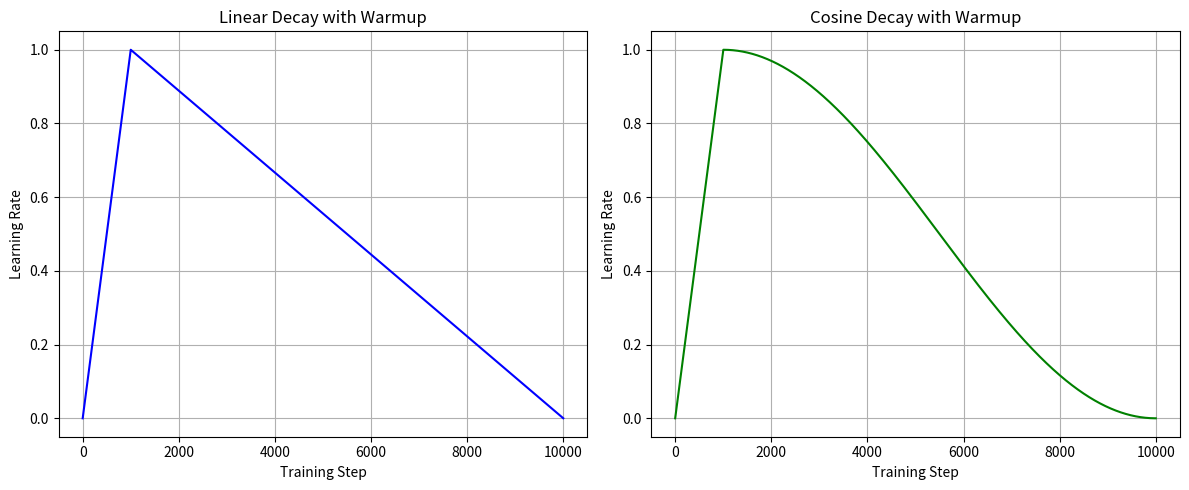

This figure's Python source:
import numpy as np
import matplotlib.pyplot as plt

# Parameters: you can adjust these values as needed
total_steps = 10000      # Total training steps
warmup_steps = 1000      # Steps for the warmup phase
base_lr = 1.0            # Base learning rate after warmup

# Create an array of training steps
steps = np.arange(total_steps)

# Pre-allocate arrays for the learning rates
lr_linear = np.zeros_like(steps, dtype=float)
lr_cosine = np.zeros_like(steps, dtype=float)

# Compute learning rate for each step for the Linear Decay schedule
for i, step in enumerate(steps):
    if step < warmup_steps:
        # Warmup: linearly increase lr from 0 to base_lr
        lr = base_lr * (step / warmup_steps)
    else:
        # Linear decay: decay linearly from base_lr to 0 over the remaining steps
        lr = base_lr * (1 - (step - warmup_steps) / (total_steps - warmup_steps))
        lr = max(lr, 0.0)  # Ensure the learning rate doesn't go negative
    lr_linear[i] = lr

# Compute learning rate for each step for the Cosine Decay schedule
for i, step in enumerate(steps):
    if step < warmup_steps:
        # Warmup: same as above
        lr = base_lr * (step / warmup_steps)
    else:
        # Cosine decay: decay following a half-cosine curve
        # Here, progress goes from 0 to 1 over the steps after warmup.
        progress = (step - warmup_steps) / (total_steps - warmup_steps)
        lr = base_lr * 0.5 * (1 + np.cos(np.pi * progress))
    lr_cosine[i] = lr

# Plotting both schedules side by side
plt.figure(figsize=(12, 5))

# Plot for Linear Decay
plt.subplot(1, 2, 1)
plt.plot(steps, lr_linear, color='blue')
plt.title('Linear Decay with Warmup')
plt.xlabel('Training Step')
plt.ylabel('Learning Rate')
plt.grid(True)

# Plot for Cosine Decay
plt.subplot(1, 2, 2)
plt.plot(steps, lr_cosine, color='green')
plt.title('Cosine Decay with Warmup')
plt.xlabel('Training Step')
plt.ylabel('Learning Rate')
plt.grid(True)

plt.tight_layout()
plt.savefig('learning-rate.pdf')
